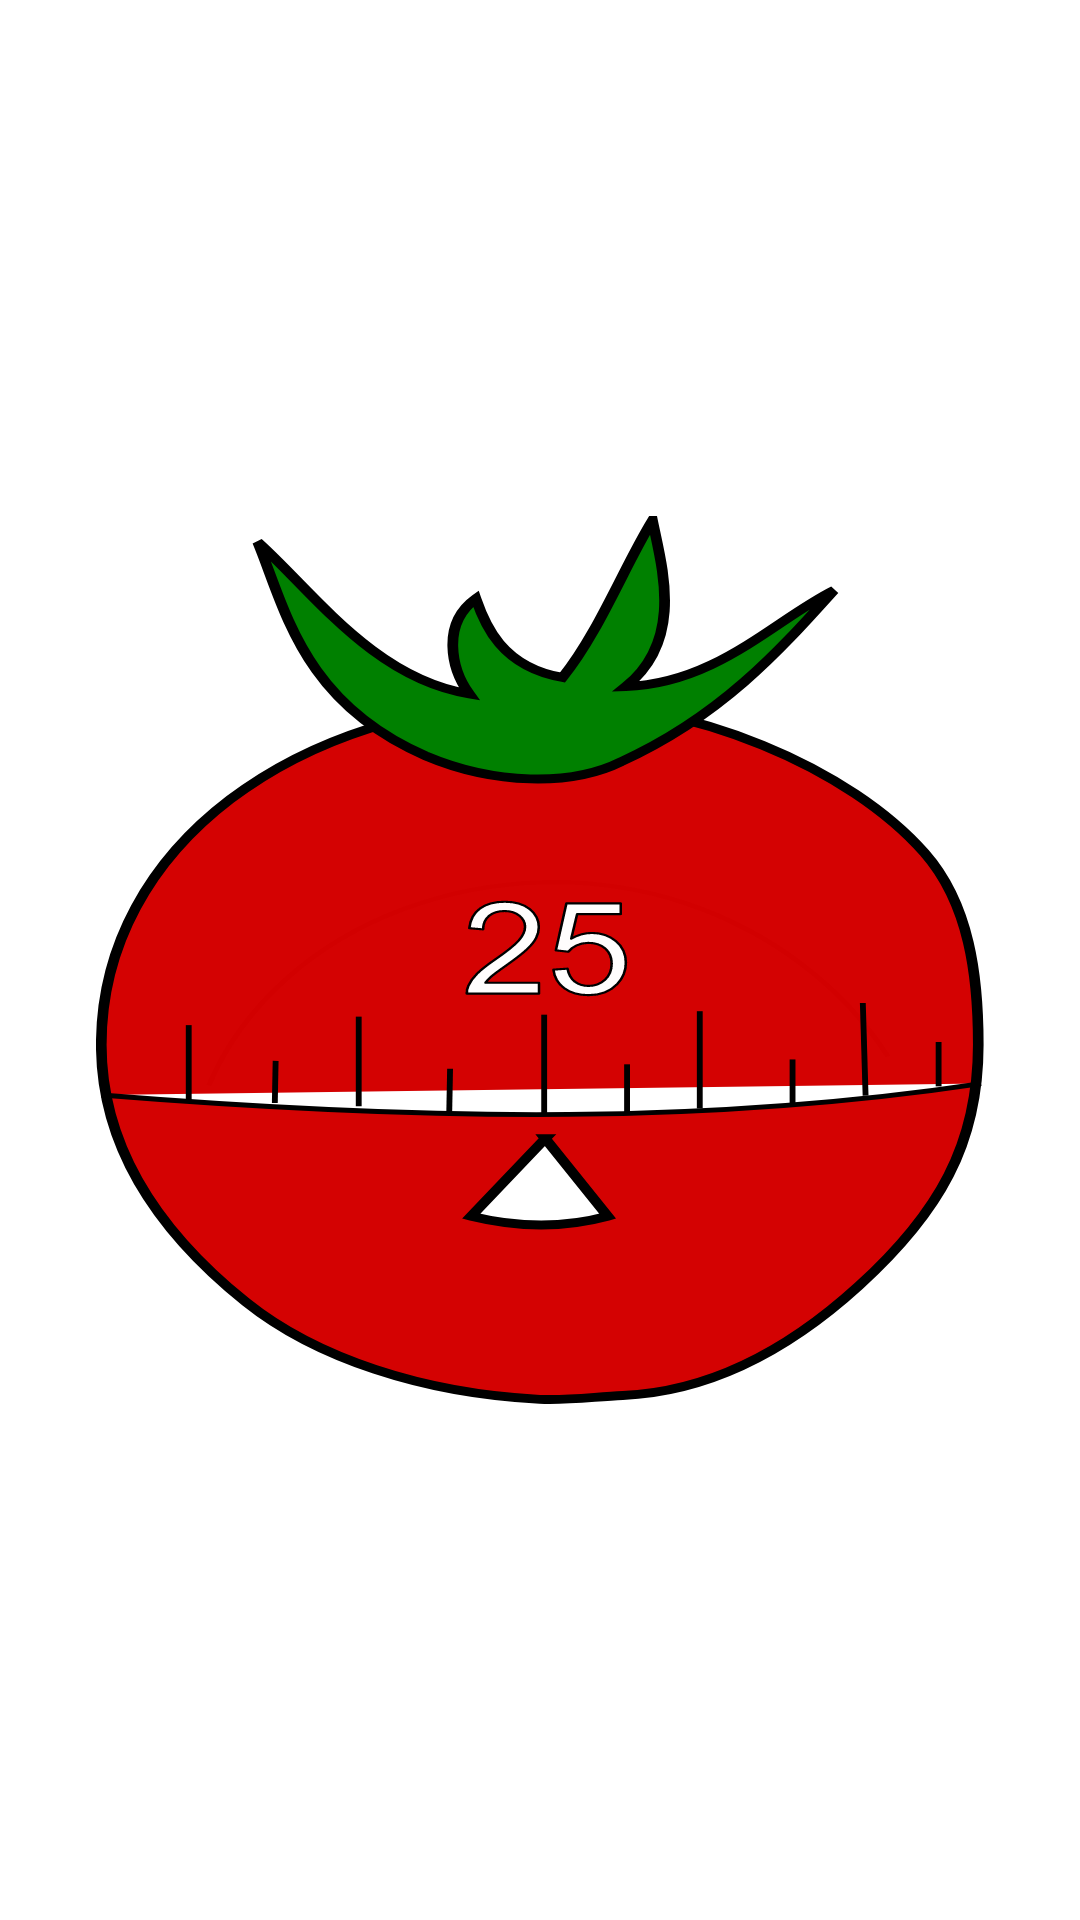

Layout XML and referenced resources for this Android screen:
<!-- AndroidManifest.xml: application theme AppTheme -->
<!-- res/layout/fragment_splash.xml -->
<?xml version="1.0" encoding="utf-8"?>
<androidx.constraintlayout.widget.ConstraintLayout xmlns:android="http://schemas.android.com/apk/res/android"
    xmlns:app="http://schemas.android.com/apk/res-auto"
    xmlns:tools="http://schemas.android.com/tools"
    android:layout_width="match_parent"
    android:layout_height="match_parent"
    tools:context=".Fragments.SplashFragment">

    <ImageView
        android:id="@+id/img_splash"
        android:layout_width="0dp"
        android:layout_height="0dp"
        android:layout_marginStart="32dp"
        android:layout_marginTop="32dp"
        android:layout_marginEnd="32dp"
        android:layout_marginBottom="32dp"
        app:layout_constraintBottom_toBottomOf="parent"
        app:layout_constraintEnd_toEndOf="parent"
        app:layout_constraintStart_toStartOf="parent"
        app:layout_constraintTop_toTopOf="parent"
        android:src="@drawable/ic_splash_tomato" />
</androidx.constraintlayout.widget.ConstraintLayout>
<!-- resources referenced by this layout -->
<resources>
  <!-- drawable ic_splash_tomato: vector/xml drawable (drawable, 5303 chars, omitted) -->
  <style name="AppTheme" parent="Theme.MaterialComponents.DayNight.NoActionBar">
          
          <item name="colorPrimary">@color/colorPrimary</item>
          <item name="colorPrimaryDark">@color/colorPrimaryDark</item>
          <item name="colorAccent">@color/colorPrimaryLight</item>
      </style>
  <color name="colorPrimary">#ff80ab</color>
  <color name="colorPrimaryDark">#c94f7c</color>
  <color name="colorPrimaryLight">#ffb2dd</color>
</resources>
